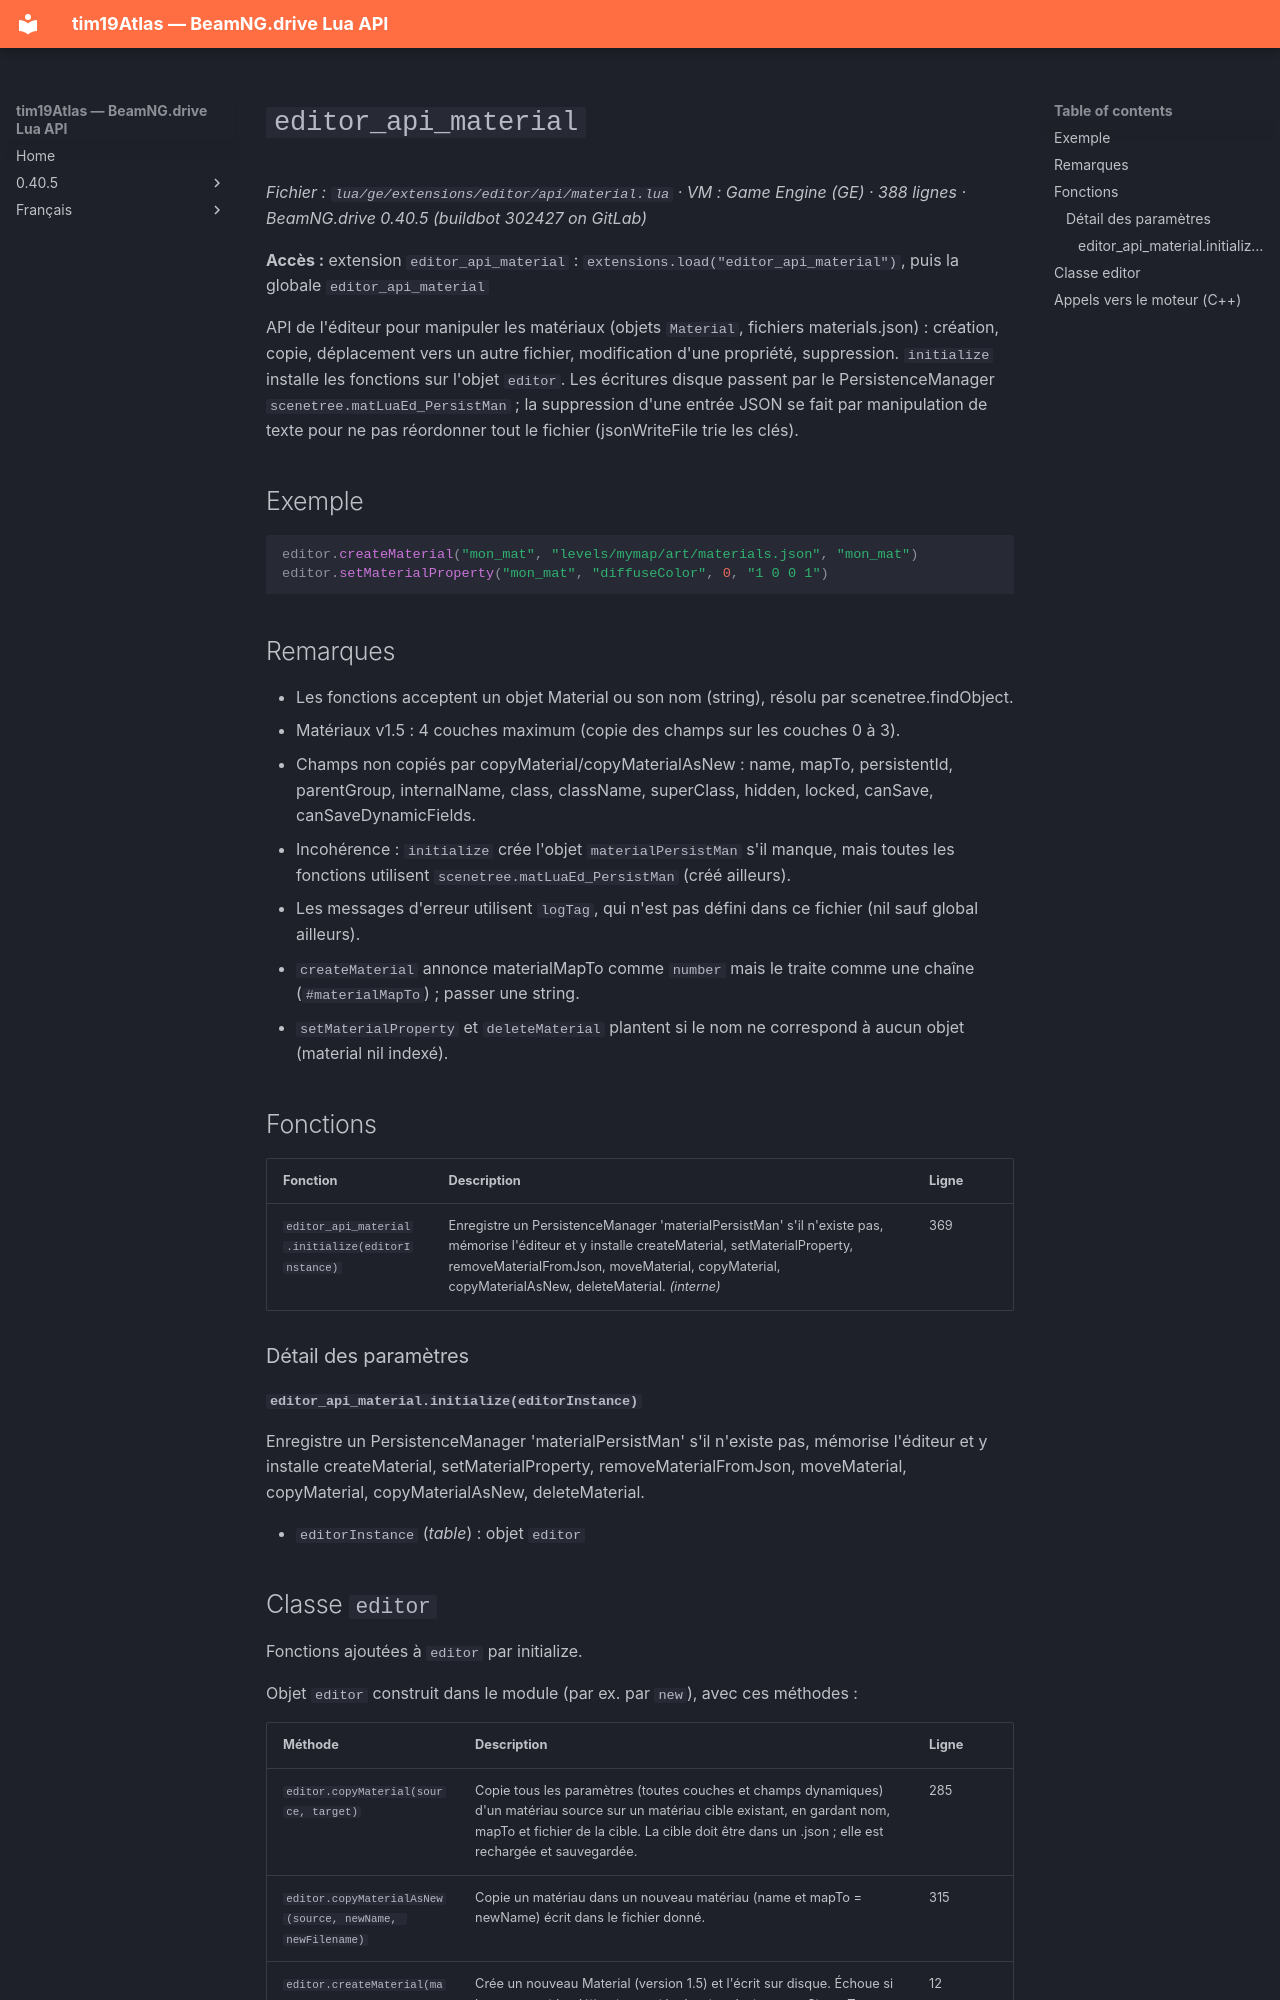

repository: Tim0219800/beamng-lua-atlas · page: fr/0.40.5/ge/extensions/editor/api/material.html · generator: mkdocs

# `editor_api_material`

*Fichier : `lua/ge/extensions/editor/api/material.lua` · VM : Game Engine (GE) · 388 lignes · BeamNG.drive 0.40.5 (buildbot 302427 on GitLab)*

**Accès :** extension `editor_api_material` : `extensions.load("editor_api_material")`, puis la globale `editor_api_material`

API de l'éditeur pour manipuler les matériaux (objets `Material`, fichiers materials.json) : création, copie, déplacement vers un autre fichier, modification d'une propriété, suppression. `initialize` installe les fonctions sur l'objet `editor`. Les écritures disque passent par le PersistenceManager `scenetree.matLuaEd_PersistMan` ; la suppression d'une entrée JSON se fait par manipulation de texte pour ne pas réordonner tout le fichier (jsonWriteFile trie les clés).

## Exemple

```lua
editor.createMaterial("mon_mat", "levels/mymap/art/materials.json", "mon_mat")
editor.setMaterialProperty("mon_mat", "diffuseColor", 0, "1 0 0 1")
```

## Remarques

- Les fonctions acceptent un objet Material ou son nom (string), résolu par scenetree.findObject.
- Matériaux v1.5 : 4 couches maximum (copie des champs sur les couches 0 à 3).
- Champs non copiés par copyMaterial/copyMaterialAsNew : name, mapTo, persistentId, parentGroup, internalName, class, className, superClass, hidden, locked, canSave, canSaveDynamicFields.
- Incohérence : `initialize` crée l'objet `materialPersistMan` s'il manque, mais toutes les fonctions utilisent `scenetree.matLuaEd_PersistMan` (créé ailleurs).
- Les messages d'erreur utilisent `logTag`, qui n'est pas défini dans ce fichier (nil sauf global ailleurs).
- `createMaterial` annonce materialMapTo comme `number` mais le traite comme une chaîne (`#materialMapTo`) ; passer une string.
- `setMaterialProperty` et `deleteMaterial` plantent si le nom ne correspond à aucun objet (material nil indexé).

## Fonctions

| Fonction | Description | Ligne |
|---|---|---|
| `editor_api_material.initialize(editorInstance)` | Enregistre un PersistenceManager 'materialPersistMan' s'il n'existe pas, mémorise l'éditeur et y installe createMaterial, setMaterialProperty, removeMaterialFromJson, moveMaterial, copyMaterial, copyMaterialAsNew, deleteMaterial. *(interne)* | 369 |

### Détail des paramètres

#### `editor_api_material.initialize(editorInstance)`

Enregistre un PersistenceManager 'materialPersistMan' s'il n'existe pas, mémorise l'éditeur et y installe createMaterial, setMaterialProperty, removeMaterialFromJson, moveMaterial, copyMaterial, copyMaterialAsNew, deleteMaterial.

- `editorInstance` (*table*) : objet `editor`
